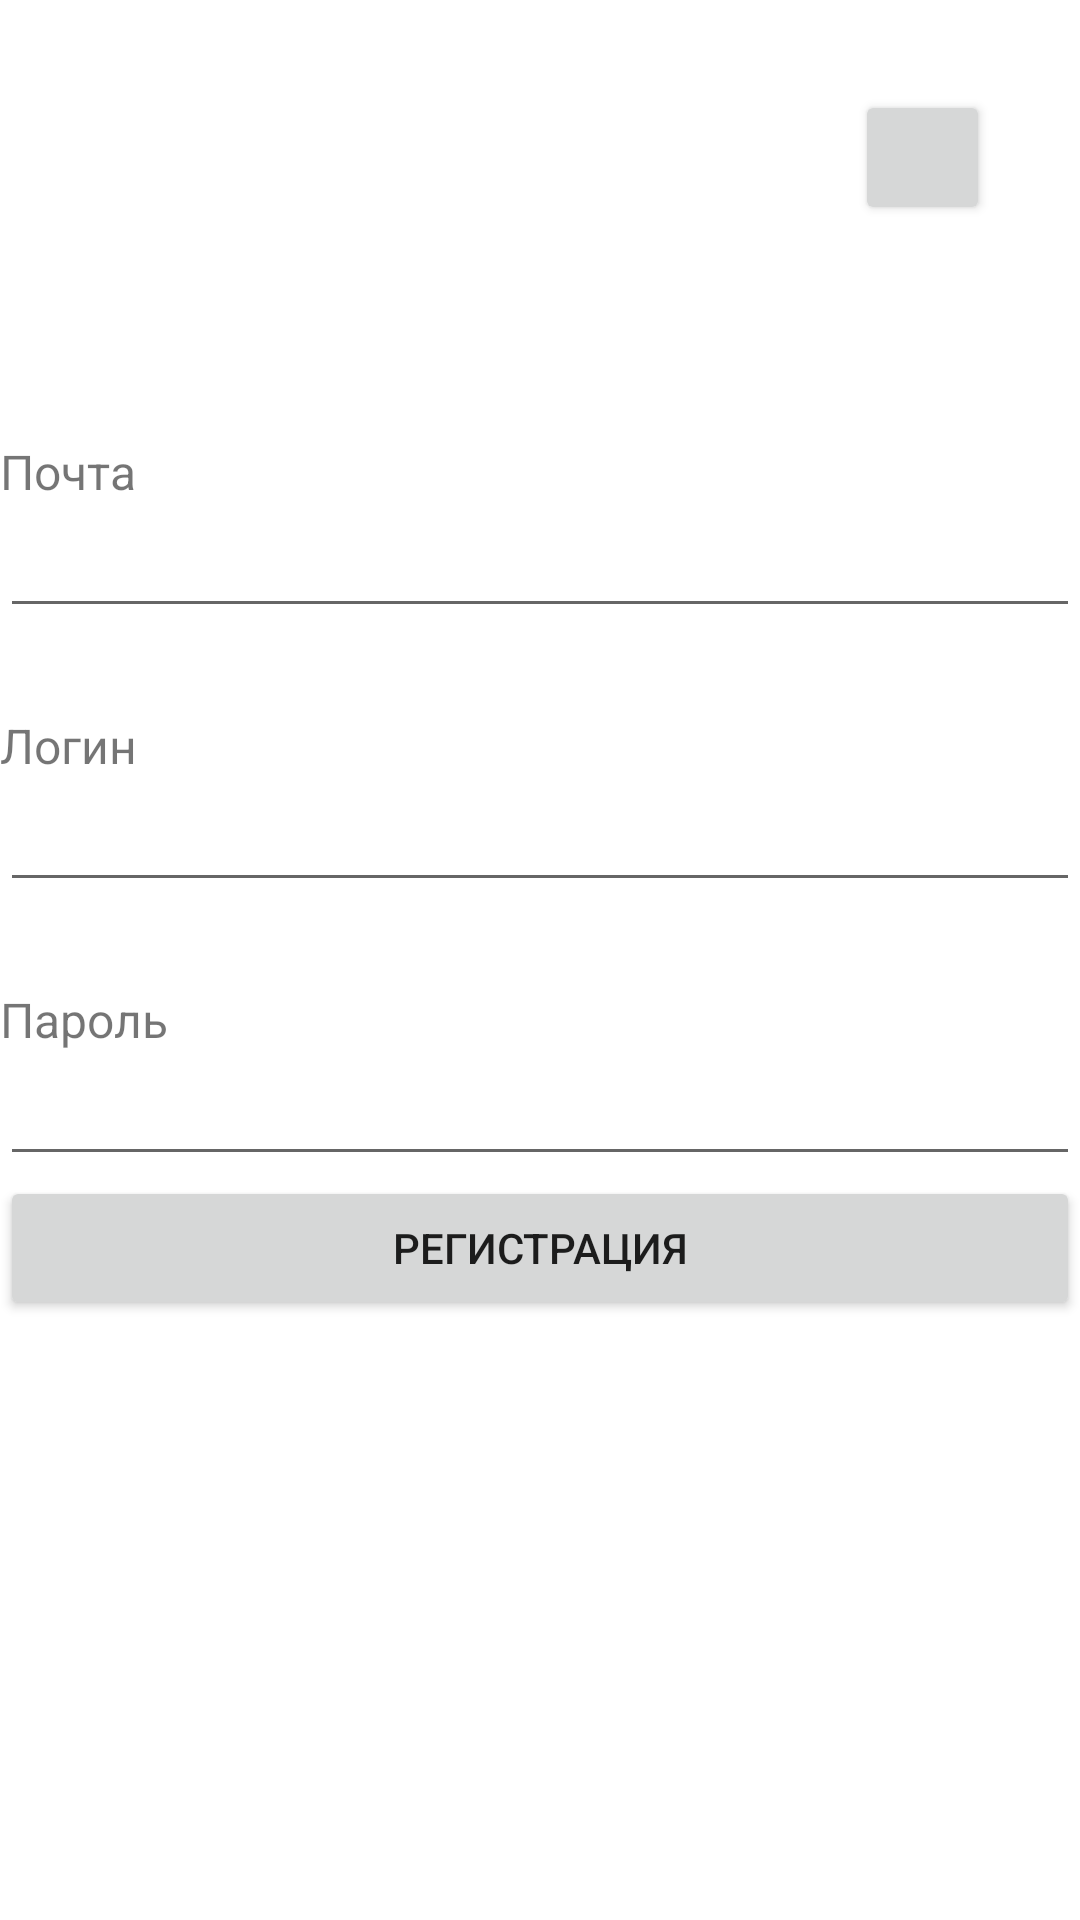

Here is an Android app screen rendered from its layout file. Give the layout XML and the strings, colors and styles it references.
<!-- AndroidManifest.xml: application theme Theme.Kvas_map -->
<!-- res/layout/activity_registration.xml -->
<?xml version="1.0" encoding="utf-8"?>
<androidx.constraintlayout.widget.ConstraintLayout xmlns:android="http://schemas.android.com/apk/res/android"
    xmlns:app="http://schemas.android.com/apk/res-auto"
    xmlns:tools="http://schemas.android.com/tools"
    android:layout_width="match_parent"
    android:layout_height="match_parent"
    tools:context=".RegistrationActivity">

    <Button
        android:id="@+id/home_button4"
        android:layout_width="45dp"
        android:layout_height="45dp"
        android:layout_marginTop="30dp"
        android:layout_marginEnd="30dp"
        app:layout_constraintEnd_toEndOf="parent"
        app:layout_constraintTop_toTopOf="parent"
        tools:ignore="SpeakableTextPresentCheck,TouchTargetSizeCheck" />

    <EditText
        android:id="@+id/editTextTextPersonName5"
        android:layout_width="0dp"
        android:layout_height="wrap_content"
        android:layout_marginTop="50dp"
        android:ems="10"
        android:inputType="textPersonName"
        app:layout_constraintEnd_toEndOf="parent"
        app:layout_constraintHorizontal_bias="0.497"
        app:layout_constraintStart_toStartOf="parent"
        app:layout_constraintTop_toBottomOf="@+id/editTextTextEmailAddress" />

    <EditText
        android:id="@+id/editTextNumberPassword"
        android:layout_width="0dp"
        android:layout_height="wrap_content"
        android:layout_marginTop="50dp"
        android:ems="10"
        android:inputType="numberPassword"
        app:layout_constraintEnd_toEndOf="parent"
        app:layout_constraintHorizontal_bias="0.497"
        app:layout_constraintStart_toStartOf="parent"
        app:layout_constraintTop_toBottomOf="@+id/editTextTextPersonName5" />

    <EditText
        android:id="@+id/editTextTextEmailAddress"
        android:layout_width="0dp"
        android:layout_height="wrap_content"
        android:layout_marginTop="168dp"
        android:ems="10"
        android:inputType="textEmailAddress"
        app:layout_constraintEnd_toEndOf="parent"
        app:layout_constraintHorizontal_bias="0.497"
        app:layout_constraintStart_toStartOf="parent"
        app:layout_constraintTop_toTopOf="parent" />

    <TextView
        android:id="@+id/textView11"
        android:layout_width="wrap_content"
        android:layout_height="wrap_content"
        android:text="Логин"
        android:textSize="16dp"
        app:layout_constraintBottom_toTopOf="@+id/editTextTextPersonName5"
        app:layout_constraintStart_toStartOf="parent" />

    <TextView
        android:id="@+id/textView12"
        android:layout_width="wrap_content"
        android:layout_height="wrap_content"
        android:text="Почта"
        android:textSize="16dp"
        app:layout_constraintBottom_toTopOf="@+id/editTextTextEmailAddress"
        app:layout_constraintStart_toStartOf="parent" />

    <TextView
        android:id="@+id/textView13"
        android:layout_width="wrap_content"
        android:layout_height="wrap_content"
        android:text="Пароль"
        android:textSize="16dp"
        app:layout_constraintBottom_toTopOf="@+id/editTextNumberPassword"
        app:layout_constraintStart_toStartOf="parent" />

    <Button
        android:id="@+id/registration_button2"
        android:layout_width="0dp"
        android:layout_height="wrap_content"
        android:layout_marginBottom="200dp"
        android:text="Регистрация"
        app:layout_constraintBottom_toBottomOf="parent"
        app:layout_constraintEnd_toEndOf="parent"
        app:layout_constraintHorizontal_bias="0.0"
        app:layout_constraintStart_toStartOf="parent" />
</androidx.constraintlayout.widget.ConstraintLayout>
<!-- resources referenced by this layout -->
<resources>
  <style name="Theme.Kvas_map" parent="Theme.MaterialComponents.DayNight.DarkActionBar">
          
          <item name="colorPrimary">@color/purple_500</item>
          <item name="colorPrimaryVariant">@color/purple_700</item>
          <item name="colorOnPrimary">@color/white</item>
          
          <item name="colorSecondary">@color/teal_200</item>
          <item name="colorSecondaryVariant">@color/teal_700</item>
          <item name="colorOnSecondary">@color/black</item>
          
          <item name="android:statusBarColor" tools:targetApi="l">?attr/colorPrimaryVariant</item>
          
      </style>
  <!-- not gathered from this repository: default colours our renderer supplied (Android Studio template values) -->
  <color name="purple_500">#FF6200EE</color>
  <color name="purple_700">#FF3700B3</color>
  <color name="teal_200">#FF03DAC5</color>
  <color name="teal_700">#FF018786</color>
  <color name="black">#FF000000</color>
  <color name="white">#FFFFFFFF</color>
</resources>
